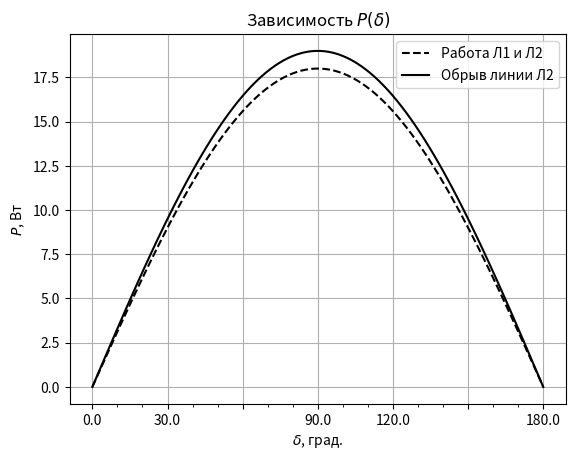

Reproduce this figure in Python.
from numpy import array, linspace, sin, pi, radians
# from scipy.interpolate import CubicSpline
from matplotlib.pyplot import plot, show, grid, legend, title, savefig, xlabel, ylabel, figure, gca, xticks, MultipleLocator

p = [18, 19]
d = array([70, 40])
x = linspace(0, pi, 100)
n_l = 7
x_l = linspace(0, pi, n_l)
y = array([0, max(p)])
labels = linspace(0, 180, n_l)
plot(x, p[0]*sin(x), '--k', label='Работа Л1 и Л2')
plot(x, p[1]*sin(x), 'k', label='Обрыв линии Л2')
# plot([radians(d[0]), radians(d[0])], y)
# plot(radians(d[1]), y)
# ax = gca()
# ax.set_aspect('equal', adjustable='box')
title('Зависимость $P(\\delta)$')
xlabel(r'$\delta$, град.')
ylabel('$P$, Вт')
xticks(x_l, labels)
ax = gca()  # Создание экземпляра осей для возможности его редактирования
ax.xaxis.set_major_locator(MultipleLocator(pi/6))  # Основная цена деления оси Ox
ax.xaxis.set_minor_locator(MultipleLocator(pi/18))  # Дополнительная цена деления оси Ox (t)
# ax.yaxis.set_major_locator(MultipleLocator(100))  # Основная цена деления оси Oy
# ax.yaxis.set_minor_locator(MultipleLocator(20))  # Дополнительная цена деления оси Oy (t)
grid()
legend()
savefig(r'C:\Users\<user>\Documents\Учёба\6 семестр\Переходные процессы\ЛР\ЛР 8-9\0.png', dpi=600)
show()
